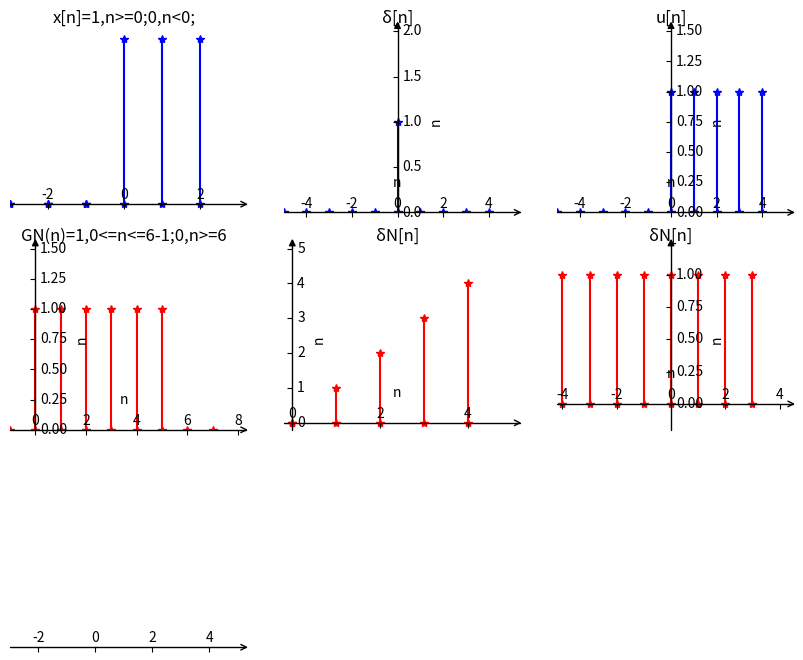

Python code for this plot:
import matplotlib.pyplot as plt
import numpy as np
import mpl_toolkits.axisartist as axisartist

fig = plt.figure(figsize=(10, 8),dpi=80)
ax1= axisartist.Subplot(fig, 331)
fig.add_axes(ax1)
ax1.axis[:].set_visible(False)
ax1.axis["x"] = ax1.new_floating_axis(0,0)
ax1.axis["x"].set_axisline_style("->", size = 1.0)
ax1.axis["x"].set_axis_direction("top")
plt.xlim(-3,3)
for i1 in np.arange(-3,3,1):
    if i1<0:
        t1=[i1,i1]
        t2=[0,0]
        plt.plot(t1,t2,'b*')
    else:
        t1=[i1,i1]
        t2=[0,1]
        plt.plot(t1,t2,'b*-')
plt.title('x[n]=1,n>=0;0,n<0;')

ax2= axisartist.Subplot(fig, 332)
fig.add_axes(ax2)
ax2.axis[:].set_visible(False)
ax2.axis["x"] = ax2.new_floating_axis(0,0)
ax2.axis["x"].set_axisline_style("->", size = 1.0)
ax2.axis["y"] = ax2.new_floating_axis(1,0)
ax2.axis["y"].set_axisline_style("-|>", size = 1.0)
ax2.axis["x"].set_axis_direction("top")
ax2.axis["y"].set_axis_direction("right")
plt.xlim(-5,5)
plt.ylim(-0,2)
for i2 in np.arange(-5,5):
    if i2!=0:
        t3=[i2]
        t4=[0]
        plt.plot(t3,t4,'b*')
    else:
        t3=[i2,i2]
        t4=[0,1]
        plt.plot(t3,t4,'b*-')
plt.title('δ[n]')
plt.xlabel('n')

ax3= axisartist.Subplot(fig, 333)
fig.add_axes(ax3)
ax3.axis[:].set_visible(False)
ax3.axis["x"] = ax3.new_floating_axis(0,0)
ax3.axis["x"].set_axisline_style("->", size = 1.0)
ax3.axis["y"] = ax3.new_floating_axis(1,0)
ax3.axis["y"].set_axisline_style("-|>", size = 1.0)
ax3.axis["x"].set_axis_direction("top")
ax3.axis["y"].set_axis_direction("right")
plt.xlim(-5,5)
plt.ylim(-0, 1.5)
for i3 in np.arange(-5,5):
    if i3<0:
        t5=[i3]
        t6=[0]
        plt.plot(t5,t6,'b*')
    else:
        t5=[i3,i3]
        t6=[0,1]
        plt.plot(t5,t6,'b*-')
plt.title('u[n]')
plt.xlabel('n')

ax4= axisartist.Subplot(fig, 334)
fig.add_axes(ax4)
ax4.axis[:].set_visible(False)
ax4.axis["x"] = ax4.new_floating_axis(0,0)
ax4.axis["x"].set_axisline_style("->", size = 1.0)
ax4.axis["y"] = ax4.new_floating_axis(1,0)
ax4.axis["y"].set_axisline_style("-|>", size = 1.0)
ax4.axis["x"].set_axis_direction("top")
ax4.axis["y"].set_axis_direction("right")
plt.xlim(-1,8)
plt.ylim(0, 1.5)
for i4 in np.arange(-1,8,1):
    if 0<=i4<=6-1:
        t7=[i4,i4]
        t8=[0,1]
        plt.plot(t7,t8,'r*-')
    else:
        t7=[i4]
        t8=[0]
        plt.plot(t7,t8,'r*')
plt.title('GN(n)=1,0<=n<=6-1;0,n>=6')
plt.xlabel('n')

ax5= axisartist.Subplot(fig, 335)
fig.add_axes(ax5)
ax5.axis[:].set_visible(False)
ax5.axis["x"] = ax5.new_floating_axis(0,0)
ax5.axis["x"].set_axisline_style("->", size = 1.0)
ax5.axis["y"] = ax5.new_floating_axis(1,0)
ax5.axis["y"].set_axisline_style("-|>", size = 1.0)
ax5.axis["x"].set_axis_direction("top")
ax5.axis["y"].set_axis_direction("right")
plt.xlim(-0.2,5)
plt.ylim(-0.2, 5)
for i5 in np.arange(0,5,1):
    t9=[i5,i5]
    t10=[0,i5]
    plt.plot(t9,t10,'r*-')
plt.title('δN[n]')
plt.xlabel('n')

ax6= axisartist.Subplot(fig, 336)
fig.add_axes(ax6)
ax6.axis[:].set_visible(False)
ax6.axis["x"] = ax6.new_floating_axis(0,0)
ax6.axis["x"].set_axisline_style("->", size = 1.0)
ax6.axis["y"] = ax6.new_floating_axis(1,0)
ax6.axis["y"].set_axisline_style("-|>", size = 1.0)
ax6.axis["x"].set_axis_direction("top")
ax6.axis["y"].set_axis_direction("right")
plt.xlim(-4.2,4.2)
plt.ylim(-0.2, 1.2)
for i6 in np.arange(-4,4):
    t11=[i6,i6]
    t12=[0,1]
    plt.plot(t11,t12,'r*-')
plt.title('δN[n]')
plt.xlabel('n')

def x(n):
    return c*a**n

ax7= axisartist.Subplot(fig, 337)
fig.add_axes(ax7)
ax7.axis[:].set_visible(False)
ax7.axis["x"] = ax7.new_floating_axis(0,0)
ax7.axis["x"].set_axisline_style("->", size = 1.0)
ax7.axis["x"].set_axis_direction("top")
plt.xlim(-3,5)

plt.show()